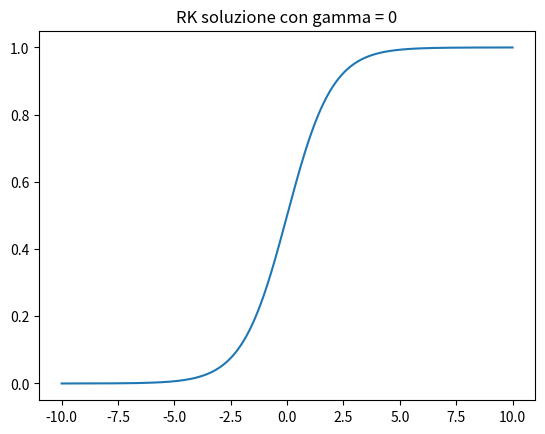
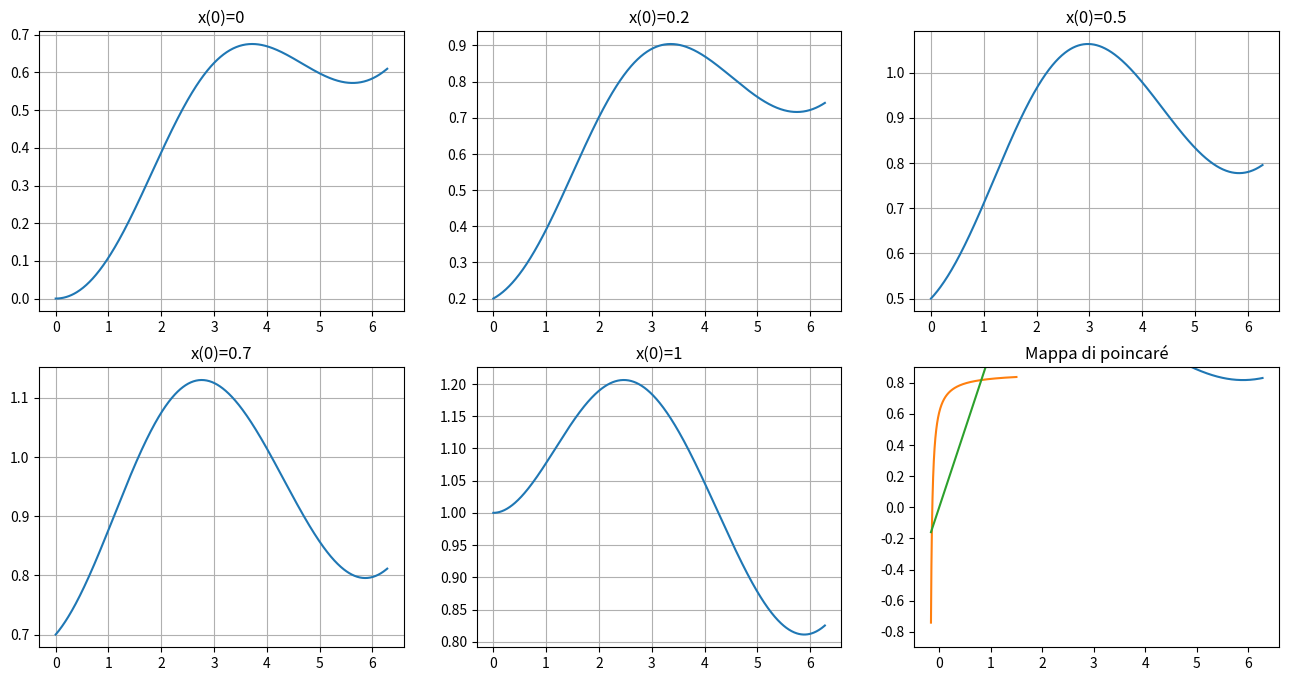

Reproduce these figures in Python, in order.
import math
import matplotlib.pyplot as plt
import numpy as np

def f(x,t,l,gamma):
    return l*x*(1-x)+gamma*math.sin(t)

def RK(t,x,N,tau,l,gamma):
    for i in range(N):
        h=(tau/2)*f(x[i],t[i],l,gamma)
        x.append(x[i]+tau*f(x[i]+h,t[i]+(tau/2),l,gamma))
        t.append(t[i]+tau)
    return t,x

#plot con gamma = 0
l = 1
gamma = 0
tau = 1/100
tmax = 20
N = int(round(tmax/tau))

x = [4.5397868702434395e-05]
t = [-10]

t,x = RK(t,x,N,tau,l,gamma)
plt.plot(t,x)
plt.title('RK soluzione con gamma = 0')
plt.savefig('fig1.png')
plt.show()

#plot con differenti valori iniziali
gamma = 0.2
l=0.5
tmax = 2*math.pi
N = int(round(tmax/tau))

t = [0]
xs = [[0], [0.2], [0.5], [0.7], [1], [1.2]]

for j in range(len(xs)):
    t=[0]
    t,xs[j] = RK(t,xs[j],N,tau,l,gamma)

fig, axs = plt.subplots(2,3,figsize=(16,8))
for j in range(len(xs)):
    if(j<3):
        axs[0,j].plot(t,xs[j])
        axs[0,j].title.set_text('x(0)='+str(xs[j][0]))
        axs[0,j].grid()
    else:
        axs[1,j-3].plot(t,xs[j])
        axs[1,j-3].title.set_text('x(0)='+str(xs[j][0]))
        axs[1,j-3].grid()
plt.savefig('fig2.png')
plt.show()

#poincaré map
tmax = 2*math.pi
N = 1000
tau = tmax/N
Lmax = 1.5
Lmin = -0.16

xs = np.linspace(Lmin,Lmax,1500)
y = []

for x0 in xs:
    t = [0]
    x = [x0]
    
    t,x = RK(t,x,N,tau,l,gamma)
    y.append(x[N])

plt.plot(xs,y)
plt.plot([Lmin, Lmax], [Lmin, Lmax])
plt.grid()
plt.ylim([-0.9,0.9])
plt.title('Mappa di poincaré')
plt.savefig('fig3.png')
plt.show()

#fixed point
def fixPnt(x,y):
    return y-x

yFix = []
for i in range(len(y)):
    yFix.append(fixPnt(xs[i], y[i]))

eps = 10

def bisection(x,y,a,b):
    mFin = None
    m = int(math.floor((b+a)/2))
    if(y[m]<0.001):
        mFin = m
    else:
        if(y[m]*y[a] < 0):
            mFin, _ = bisection(x,y,a,m)
        else:
            mFin, _ = bisection(x,y,m,b)
    return mFin, x[mFin]

xSol = []
for i in range(int(len(y)/eps)-1):
    if(yFix[int(i*eps)]*yFix[int((i+1)*eps)] > 0):
        continue
    else:
        xSol.append(bisection(xs,yFix,int(i*eps),int((i+1)*eps)))
    
print(xSol)
